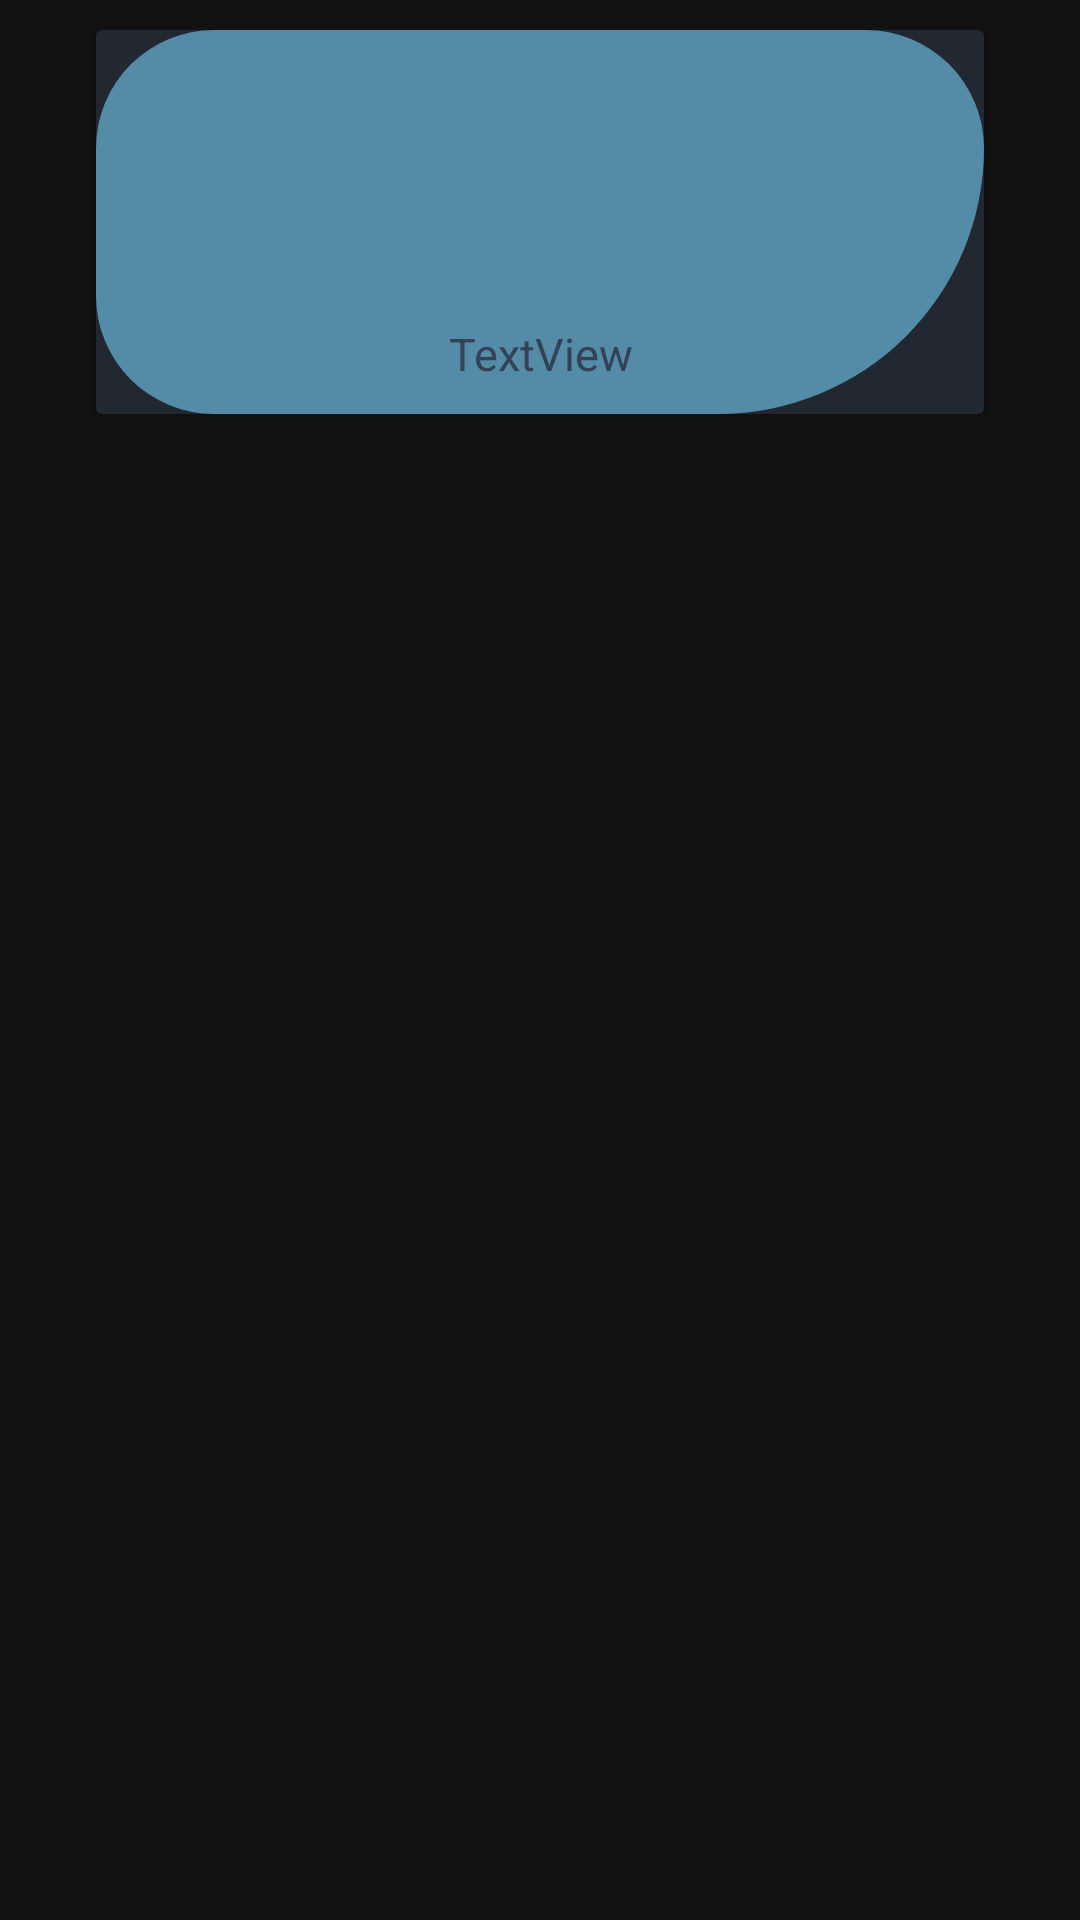

Write the Android layout XML for this screen, with the resource values it uses.
<!-- AndroidManifest.xml: application theme Theme.Notes -->
<!-- res/layout/custom_grid_layout.xml -->
<?xml version="1.0" encoding="utf-8"?>
<androidx.constraintlayout.widget.ConstraintLayout xmlns:android="http://schemas.android.com/apk/res/android"
    xmlns:app="http://schemas.android.com/apk/res-auto"
    xmlns:tools="http://schemas.android.com/tools"
    android:layout_width="match_parent"
    android:layout_height="wrap_content"
    android:paddingBottom="10dp"
    android:paddingTop="10dp"

    >

    <androidx.cardview.widget.CardView

        android:layout_width="296dp"
        android:layout_height="128dp"

        android:background="#222831"
        android:backgroundTint="#222831"



        app:layout_constraintEnd_toEndOf="parent"
        app:layout_constraintStart_toStartOf="parent"
        app:layout_constraintTop_toTopOf="parent">

        <androidx.constraintlayout.widget.ConstraintLayout

            android:layout_width="match_parent"
            android:layout_height="match_parent"
            android:background="@drawable/shape_list_note_item">

            <TextView
                android:id="@+id/note_title"

                android:layout_width="270dp"
                android:layout_height="87dp"
                android:gravity="center"

                android:textSize="27sp"
                android:textStyle="bold"
                app:layout_constraintBottom_toTopOf="@+id/note_time_stamp"
                app:layout_constraintEnd_toEndOf="parent"
                app:layout_constraintStart_toStartOf="parent"
                app:layout_constraintTop_toTopOf="parent" />

            <TextView
                android:id="@+id/note_time_stamp"
                android:layout_width="166dp"
                android:layout_height="40dp"
                android:gravity="center"
                android:text="TextView"
                android:textColor="#334257"
                android:textSize="15sp"
                app:layout_constraintBottom_toBottomOf="parent"
                app:layout_constraintEnd_toEndOf="parent"
                app:layout_constraintStart_toStartOf="parent"
                app:layout_constraintTop_toBottomOf="@+id/textView2" />

        </androidx.constraintlayout.widget.ConstraintLayout>

    </androidx.cardview.widget.CardView>
</androidx.constraintlayout.widget.ConstraintLayout>
<!-- resources referenced by this layout -->
<resources>
  <!-- drawable shape_list_note_item (drawable) -->
  <?xml version="1.0" encoding="utf-8"?>
  <shape xmlns:android="http://schemas.android.com/apk/res/android" android:shape="rectangle">
      <solid android:color="#548CA8" />
      <size
          android:height="200dp"
          android:width="400dp"/>
      <corners
          android:topLeftRadius="40dp"
          android:topRightRadius="40dp"
          android:bottomLeftRadius="40dp"
          android:bottomRightRadius="90dp"
          />
  </shape>
  <style name="Theme.Notes" parent="Theme.MaterialComponents.NoActionBar">
          
          <item name="colorPrimary">@color/purple_500</item>
          <item name="colorPrimaryVariant">@color/purple_700</item>
          <item name="colorOnPrimary">@color/white</item>
          
          <item name="colorSecondary">@color/teal_200</item>
          <item name="colorSecondaryVariant">@color/teal_700</item>
          <item name="colorOnSecondary">@color/black</item>
          
          <item name="android:statusBarColor" tools:targetApi="l">?attr/colorPrimaryVariant</item>
          
      </style>
  <!-- not gathered from this repository: default colours our renderer supplied (Android Studio template values) -->
  <color name="purple_500">#FF6200EE</color>
  <color name="purple_700">#FF3700B3</color>
  <color name="teal_200">#FF03DAC5</color>
  <color name="teal_700">#FF018786</color>
  <color name="black">#FF000000</color>
  <color name="white">#FFFFFFFF</color>
</resources>
